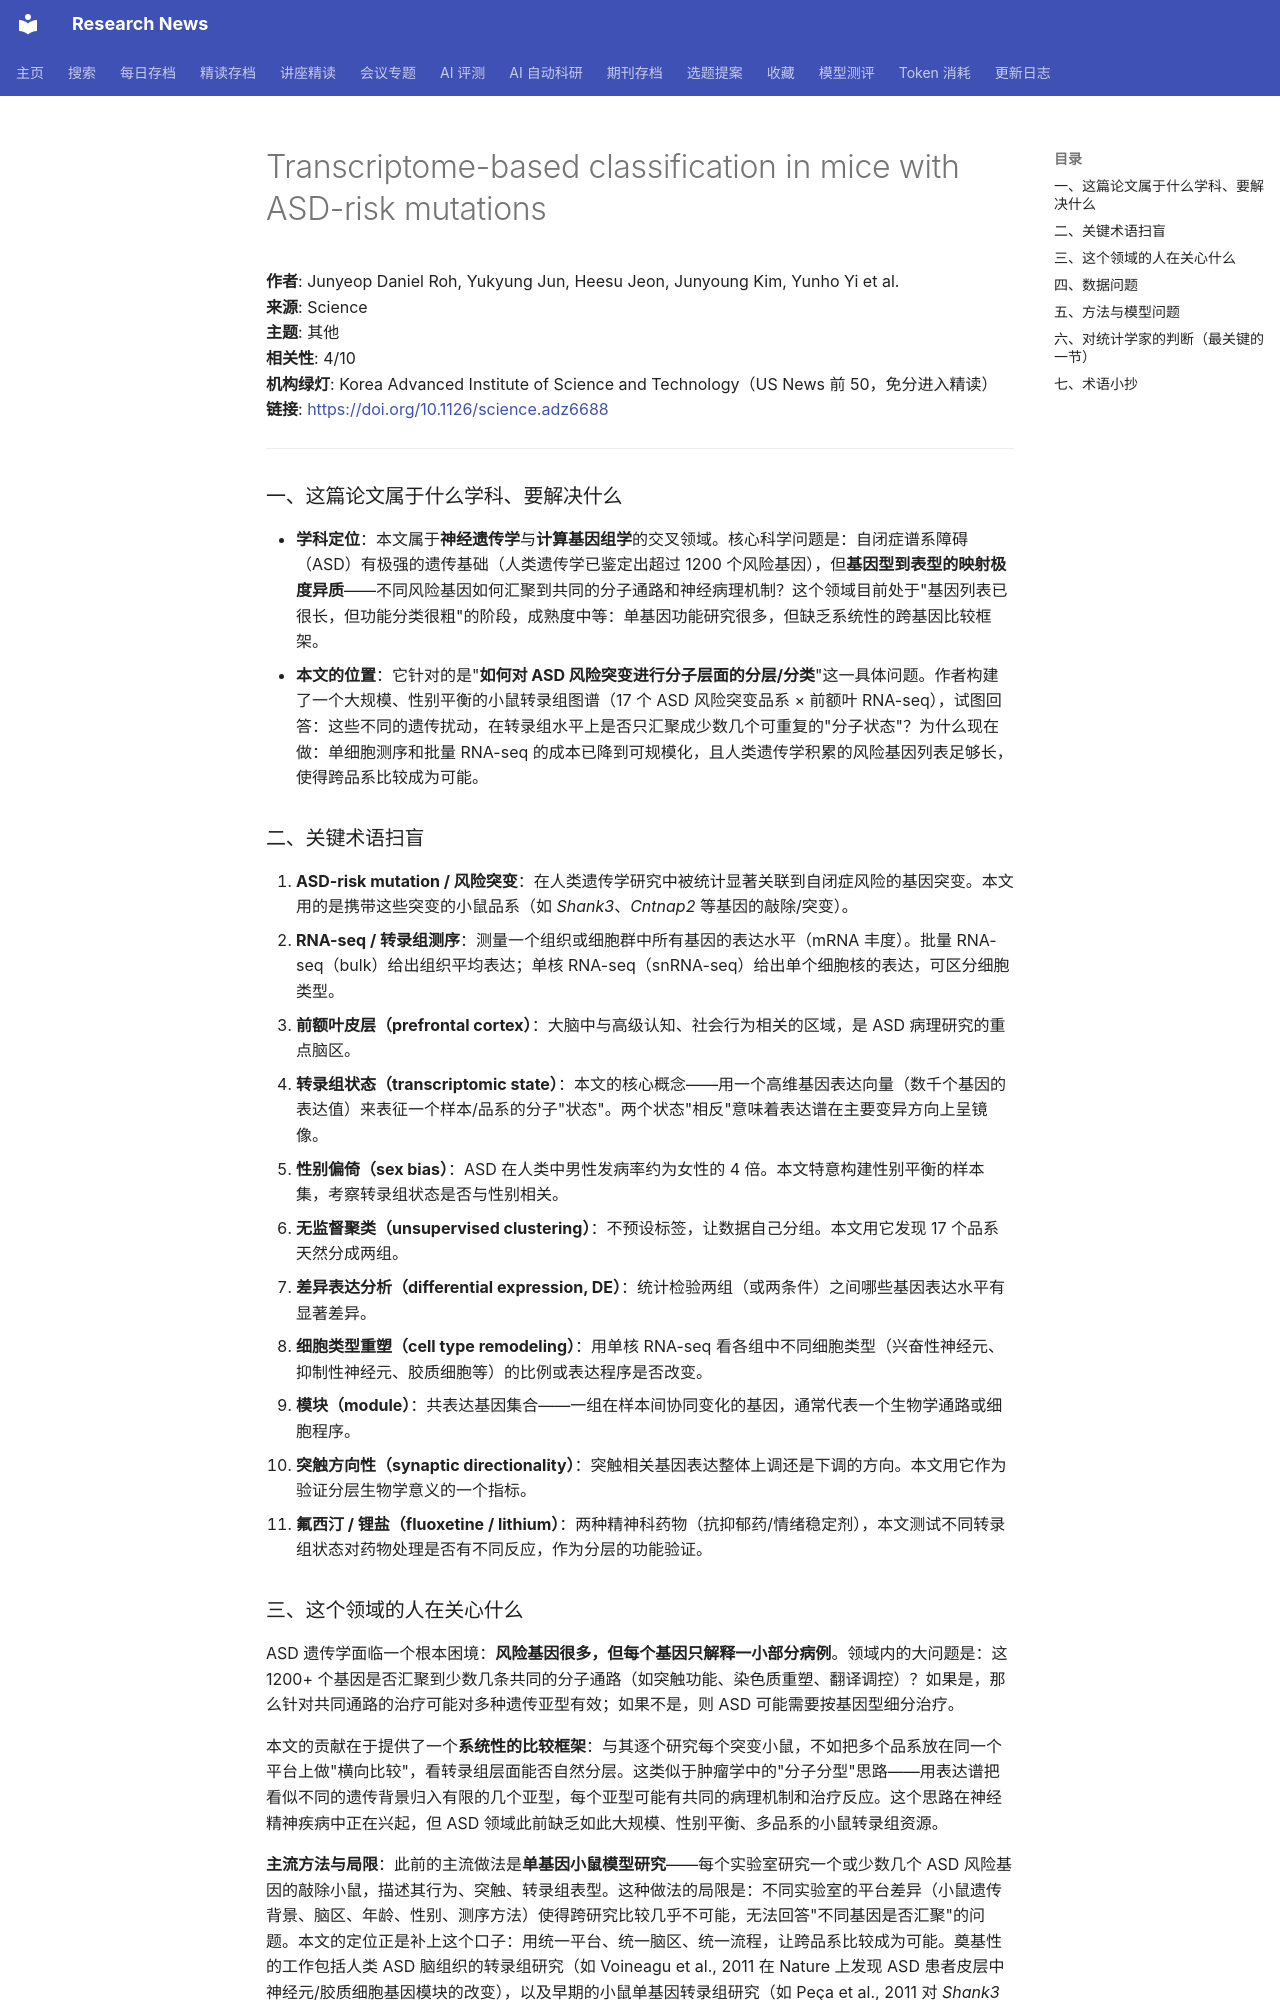

repository: cxy0714/research-news · page: deep_reads/2026-10-16-10.1126_science.adz6688/index.html · generator: mkdocs

# Transcriptome-based classification in mice with ASD-risk mutations

**作者**: Junyeop Daniel Roh, Yukyung Jun, Heesu Jeon, Junyoung Kim, Yunho Yi et al.  
**来源**: Science  
**主题**: 其他  
**相关性**: 4/10  
**机构绿灯**: Korea Advanced Institute of Science and Technology（US News 前 50，免分进入精读）  
**链接**: <https://doi.org/10.1126/science.adz6688>

---

### 一、这篇论文属于什么学科、要解决什么

- **学科定位**：本文属于**神经遗传学**与**计算基因组学**的交叉领域。核心科学问题是：自闭症谱系障碍（ASD）有极强的遗传基础（人类遗传学已鉴定出超过 1200 个风险基因），但**基因型到表型的映射极度异质**——不同风险基因如何汇聚到共同的分子通路和神经病理机制？这个领域目前处于"基因列表已很长，但功能分类很粗"的阶段，成熟度中等：单基因功能研究很多，但缺乏系统性的跨基因比较框架。
- **本文的位置**：它针对的是"**如何对 ASD 风险突变进行分子层面的分层/分类**"这一具体问题。作者构建了一个大规模、性别平衡的小鼠转录组图谱（17 个 ASD 风险突变品系 × 前额叶 RNA-seq），试图回答：这些不同的遗传扰动，在转录组水平上是否只汇聚成少数几个可重复的"分子状态"？为什么现在做：单细胞测序和批量 RNA-seq 的成本已降到可规模化，且人类遗传学积累的风险基因列表足够长，使得跨品系比较成为可能。

### 二、关键术语扫盲

1. **ASD-risk mutation / 风险突变**：在人类遗传学研究中被统计显著关联到自闭症风险的基因突变。本文用的是携带这些突变的小鼠品系（如 *Shank3*、*Cntnap2* 等基因的敲除/突变）。
2. **RNA-seq / 转录组测序**：测量一个组织或细胞群中所有基因的表达水平（mRNA 丰度）。批量 RNA-seq（bulk）给出组织平均表达；单核 RNA-seq（snRNA-seq）给出单个细胞核的表达，可区分细胞类型。
3. **前额叶皮层（prefrontal cortex）**：大脑中与高级认知、社会行为相关的区域，是 ASD 病理研究的重点脑区。
4. **转录组状态（transcriptomic state）**：本文的核心概念——用一个高维基因表达向量（数千个基因的表达值）来表征一个样本/品系的分子"状态"。两个状态"相反"意味着表达谱在主要变异方向上呈镜像。
5. **性别偏倚（sex bias）**：ASD 在人类中男性发病率约为女性的 4 倍。本文特意构建性别平衡的样本集，考察转录组状态是否与性别相关。
6. **无监督聚类（unsupervised clustering）**：不预设标签，让数据自己分组。本文用它发现 17 个品系天然分成两组。
7. **差异表达分析（differential expression, DE）**：统计检验两组（或两条件）之间哪些基因表达水平有显著差异。
8. **细胞类型重塑（cell type remodeling）**：用单核 RNA-seq 看各组中不同细胞类型（兴奋性神经元、抑制性神经元、胶质细胞等）的比例或表达程序是否改变。
9. **模块（module）**：共表达基因集合——一组在样本间协同变化的基因，通常代表一个生物学通路或细胞程序。
10. **突触方向性（synaptic directionality）**：突触相关基因表达整体上调还是下调的方向。本文用它作为验证分层生物学意义的一个指标。
11. **氟西汀 / 锂盐（fluoxetine / lithium）**：两种精神科药物（抗抑郁药/情绪稳定剂），本文测试不同转录组状态对药物处理是否有不同反应，作为分层的功能验证。

### 三、这个领域的人在关心什么

ASD 遗传学面临一个根本困境：**风险基因很多，但每个基因只解释一小部分病例**。领域内的大问题是：这 1200+ 个基因是否汇聚到少数几条共同的分子通路（如突触功能、染色质重塑、翻译调控）？如果是，那么针对共同通路的治疗可能对多种遗传亚型有效；如果不是，则 ASD 可能需要按基因型细分治疗。

本文的贡献在于提供了一个**系统性的比较框架**：与其逐个研究每个突变小鼠，不如把多个品系放在同一个平台上做"横向比较"，看转录组层面能否自然分层。这类似于肿瘤学中的"分子分型"思路——用表达谱把看似不同的遗传背景归入有限的几个亚型，每个亚型可能有共同的病理机制和治疗反应。这个思路在神经精神疾病中正在兴起，但 ASD 领域此前缺乏如此大规模、性别平衡、多品系的小鼠转录组资源。

**主流方法与局限**：此前的主流做法是**单基因小鼠模型研究**——每个实验室研究一个或少数几个 ASD 风险基因的敲除小鼠，描述其行为、突触、转录组表型。这种做法的局限是：不同实验室的平台差异（小鼠遗传背景、脑区、年龄、性别、测序方法）使得跨研究比较几乎不可能，无法回答"不同基因是否汇聚"的问题。本文的定位正是补上这个口子：用统一平台、统一脑区、统一流程，让跨品系比较成为可能。奠基性的工作包括人类 ASD 脑组织的转录组研究（如 Voineagu et al., 2011 在 Nature 上发现 ASD 患者皮层中神经元/胶质细胞基因模块的改变），以及早期的小鼠单基因转录组研究（如 Peça et al., 2011 对 *Shank3* 突变小鼠的描述）。本文相对它们的推进在于**规模**（17 品系 vs 1-2 品系）和**统一平台**的设计。
